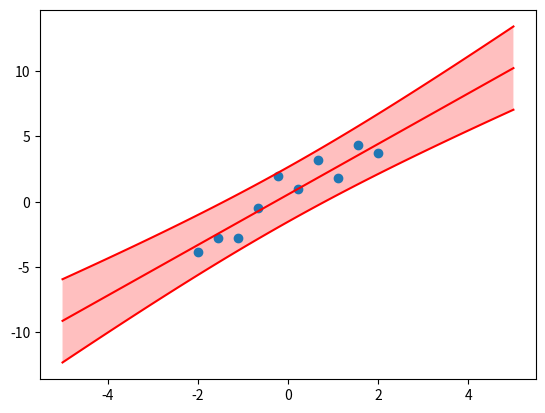

Recreate this plot in Python.
import matplotlib.pyplot as plt
import numpy as np

###########bayesian_linear_regression#######
##t his can only fit linear data#####


if __name__ == '__main__':
    m = 10
    x = np.linspace(- 2, 2, 10).reshape(10, 1)

    x_intercept = np.ones((m,1))

    y = 2 * x + 1

    Y = y + np.random.normal(0,1, np.shape(x))

    X = np.concatenate((x, x_intercept), axis = 1)

    # plt.scatter(x,y)
    # plt.show()
    x_test = np.linspace(-5 , 5, 100).reshape(100,1)
    x_test_intercept = np.ones((100,1))
    X_test = np.concatenate((x_test, x_test_intercept), axis = 1)

    A = (X.T) @ X + np.identity(2)

    mean = X_test @ np.linalg.inv(A) @ (X.T) @ Y

    cov = X_test @ np.linalg.inv(A) @ (X_test.T) + np.identity(100)

    variance = np.diagonal(cov).reshape(-1, 1)

    stand_deviation = np.sqrt(variance)

    upper_bound = mean + 2 * stand_deviation
    lower_bound = mean - 2 * stand_deviation

    plt.plot(x_test, mean,c = 'r')
    plt.plot(x_test, upper_bound, c = 'r')
    plt.plot(x_test, lower_bound, c = 'r')

    plt.fill_between(x_test.reshape(-1), upper_bound.reshape(-1), lower_bound.reshape(-1), facecolor = 'r', alpha = .25)
    plt.scatter(x, Y)
    ### 1-d array###
    plt.savefig('bayesian_reg.png', dpi=250, bbox_inches='tight')
    plt.show()
